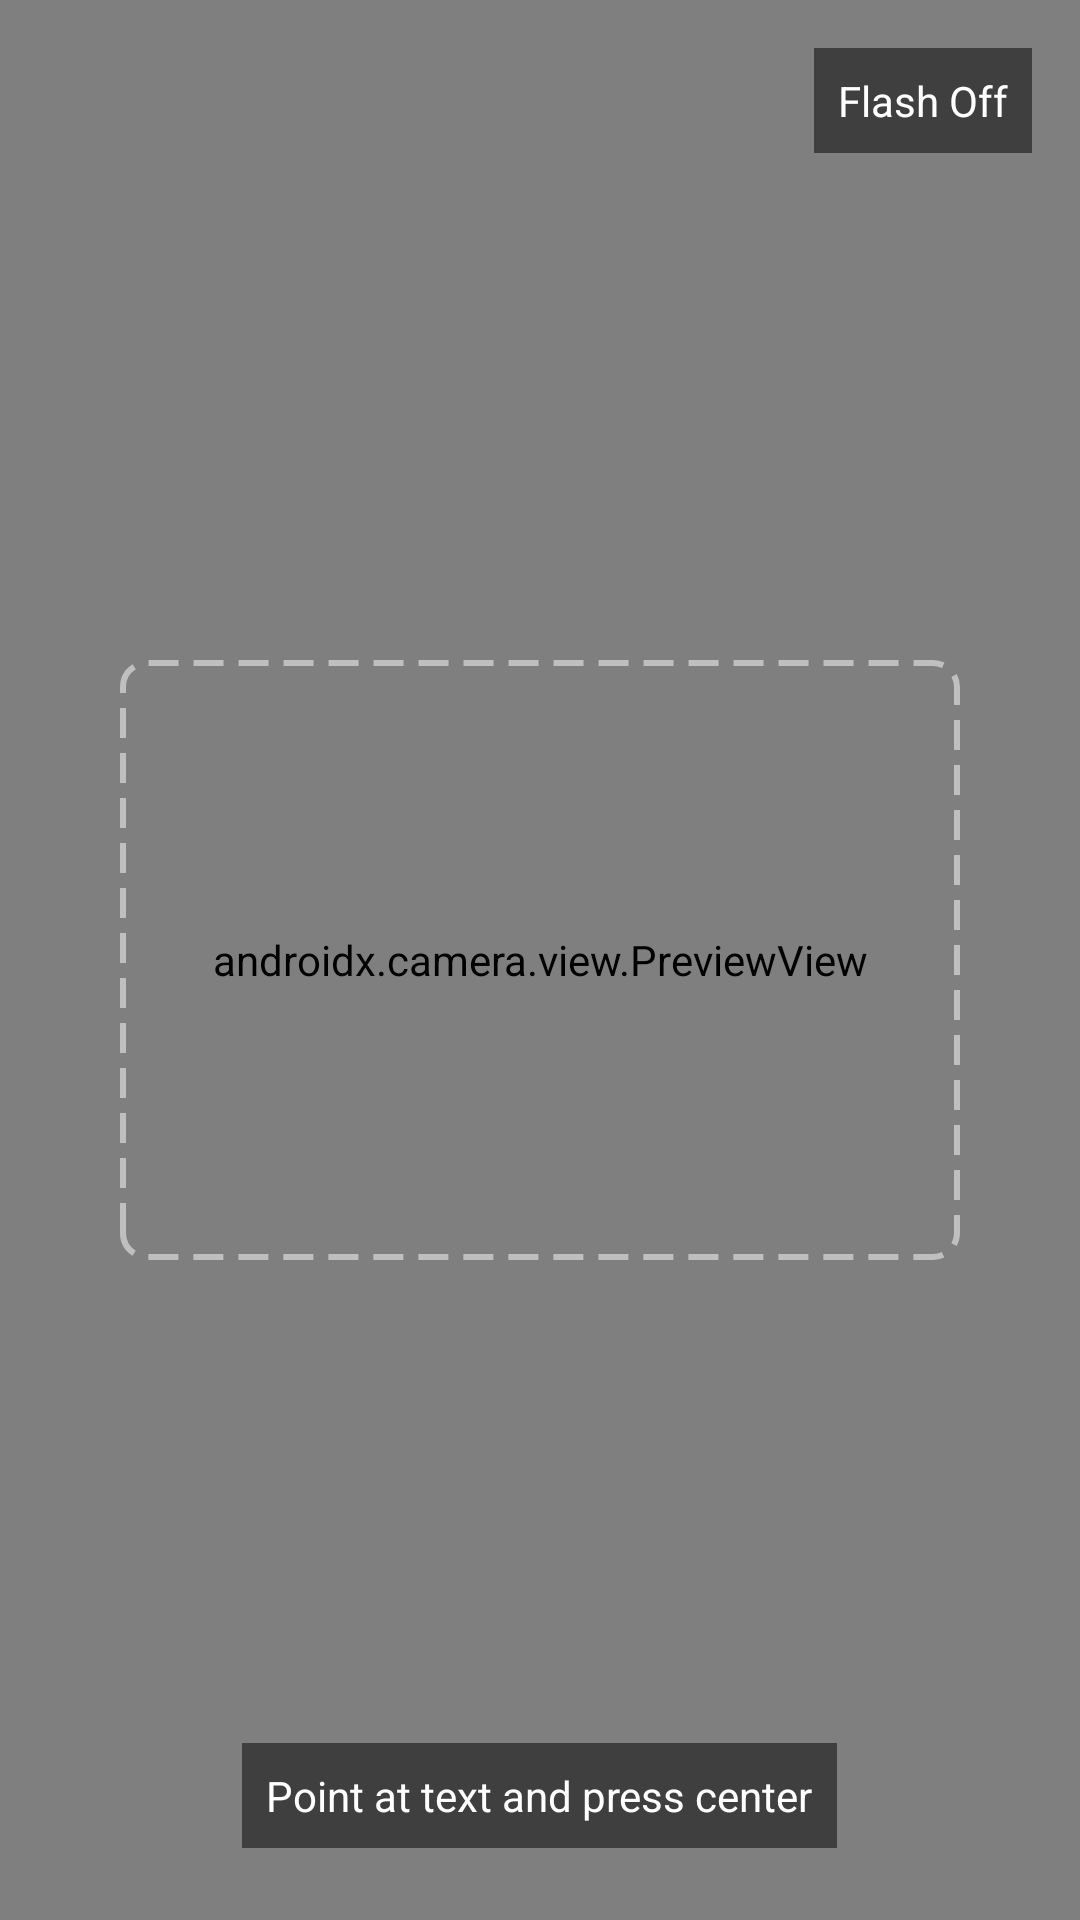

Write the Android layout XML for this screen, with the resource values it uses.
<!-- AndroidManifest.xml: application theme AppTheme -->
<!-- res/layout/activity_camera.xml -->
<?xml version="1.0" encoding="utf-8"?>
<FrameLayout xmlns:android="http://schemas.android.com/apk/res/android"
    android:id="@+id/rootLayout"
    android:layout_width="match_parent"
    android:layout_height="match_parent"
    android:descendantFocusability="blocksDescendants"
    android:background="@color/black">

    <androidx.camera.view.PreviewView
        android:id="@+id/previewView"
        android:layout_width="match_parent"
        android:layout_height="match_parent" />

    
    <View
        android:id="@+id/guideFrame"
        android:layout_width="match_parent"
        android:layout_height="200dp"
        android:layout_gravity="center"
        android:layout_marginStart="@dimen/camera_guide_margin"
        android:layout_marginEnd="@dimen/camera_guide_margin"
        android:background="@drawable/camera_guide_frame" />

    
    <TextView
        android:id="@+id/tvFlashStatus"
        android:layout_width="wrap_content"
        android:layout_height="wrap_content"
        android:layout_gravity="top|end"
        android:layout_margin="@dimen/padding_medium"
        android:background="#80000000"
        android:padding="@dimen/padding_small"
        android:text="@string/camera_flash_off"
        android:textColor="@color/white"
        android:textSize="@dimen/text_size_small" />

    
    <TextView
        android:id="@+id/tvInstruction"
        android:layout_width="wrap_content"
        android:layout_height="wrap_content"
        android:layout_gravity="bottom|center_horizontal"
        android:layout_marginBottom="@dimen/padding_large"
        android:background="#80000000"
        android:padding="@dimen/padding_small"
        android:text="@string/camera_instruction"
        android:textColor="@color/white"
        android:textSize="@dimen/text_size_small" />

    
    <LinearLayout
        android:id="@+id/capturingOverlay"
        android:layout_width="wrap_content"
        android:layout_height="wrap_content"
        android:layout_gravity="center"
        android:orientation="vertical"
        android:gravity="center"
        android:background="#B0000000"
        android:padding="@dimen/padding_large"
        android:visibility="gone">

        <ProgressBar
            android:layout_width="48dp"
            android:layout_height="48dp"
            android:indeterminate="true" />

        <TextView
            android:layout_width="wrap_content"
            android:layout_height="wrap_content"
            android:layout_marginTop="@dimen/padding_small"
            android:text="@string/camera_capturing"
            android:textColor="@color/white"
            android:textSize="@dimen/text_size_small" />
    </LinearLayout>
</FrameLayout>
<!-- resources referenced by this layout -->
<resources>
  <color name="black">#FF000000</color>
  <color name="white">#FFFFFFFF</color>
  <dimen name="camera_guide_margin">40dp</dimen>
  <dimen name="padding_large">24dp</dimen>
  <dimen name="padding_medium">16dp</dimen>
  <dimen name="padding_small">8dp</dimen>
  <dimen name="text_size_small">14sp</dimen>
  <!-- drawable camera_guide_frame (drawable) -->
  <?xml version="1.0" encoding="utf-8"?>
  <shape xmlns:android="http://schemas.android.com/apk/res/android"
      android:shape="rectangle">
      <stroke android:width="2dp" android:color="#80FFFFFF" android:dashWidth="10dp" android:dashGap="5dp" />
      <corners android:radius="8dp" />
  </shape>
  <string name="camera_capturing">Capturing…</string>
  <string name="camera_flash_off">Flash Off</string>
  <string name="camera_instruction">Point at text and press center</string>
  <style name="AppTheme" parent="Theme.MaterialComponents.NoActionBar">
          <item name="colorPrimary">@color/colorPrimary</item>
          <item name="colorPrimaryDark">@color/colorPrimaryDark</item>
          <item name="colorAccent">@color/colorAccent</item>
          <item name="android:colorBackground">@color/colorBackground</item>
          <item name="colorSurface">@color/colorSurface</item>
          <item name="colorOnSurface">@color/colorOnSurface</item>
          <item name="android:textColorPrimary">@color/colorOnSurface</item>
          <item name="android:textColorSecondary">@color/colorOnSurface</item>
          <item name="android:windowBackground">@color/colorBackground</item>
          <item name="android:statusBarColor">@color/colorPrimaryDark</item>
          <item name="android:navigationBarColor">@color/colorPrimaryDark</item>
      </style>
  <color name="colorPrimary">#FF1A1A2E</color>
  <color name="colorPrimaryDark">#FF0F0F1A</color>
  <color name="colorAccent">#FF4A90D9</color>
  <color name="colorBackground">#FF121220</color>
  <color name="colorSurface">#FF1E1E2E</color>
  <color name="colorOnSurface">#FFE0E0E0</color>
</resources>
